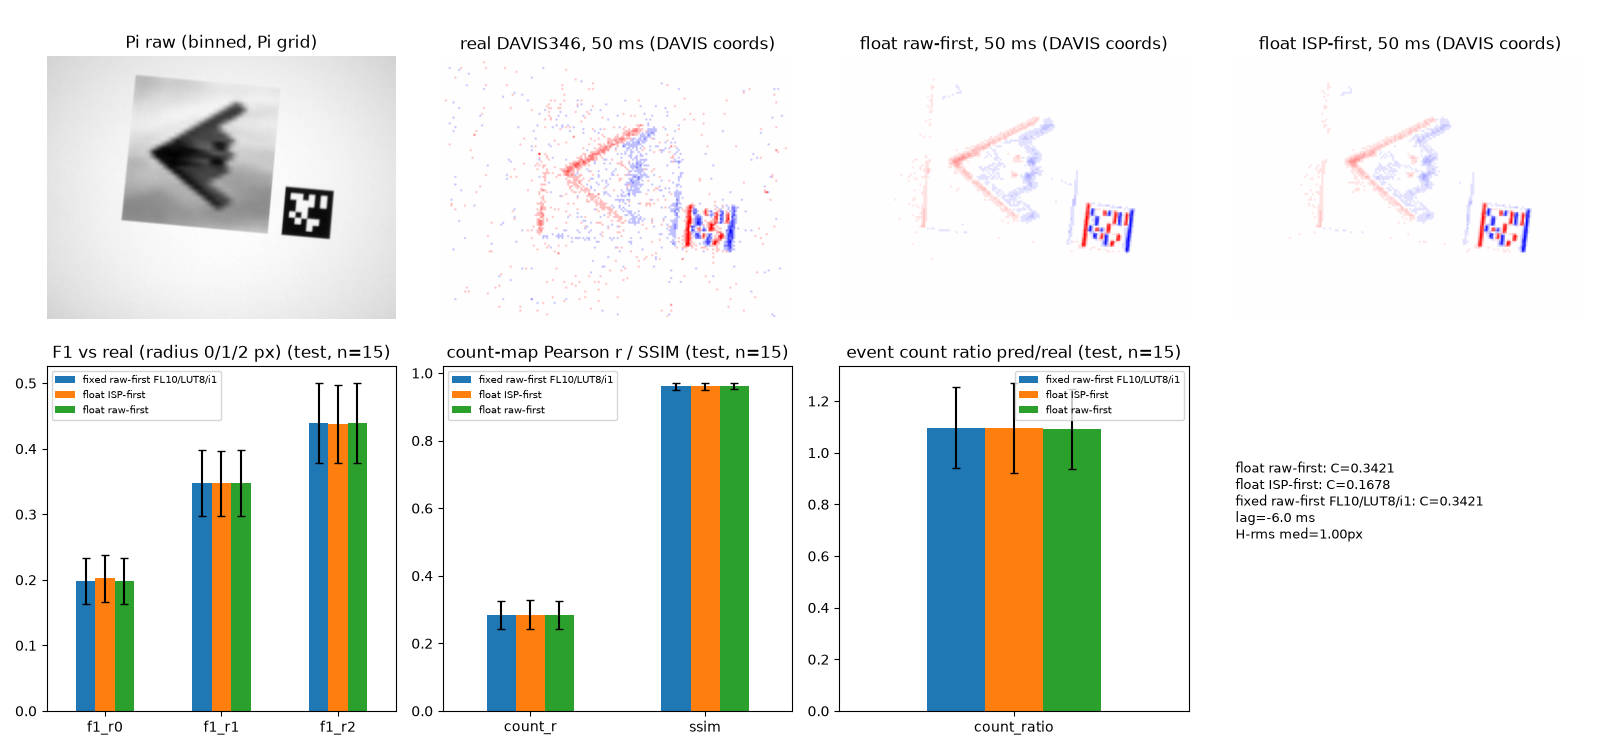

The table this chart was drawn from, first rows:
prefix, split, path, C, lag_us, resid_lag_us, h_rms_px, tag_pairs, n_pred, n_real, count_ratio, count_r, count_rmse, ssim, f1_r0, f1_r1, f1_r2
10000_automobile_5_1087_20251224_105416, cal, float raw-first, 0.3421, -6000, 0.0, 0.9336, 32, 257564, 234505, 1.098, 0.3041, 35.25, 0.9569, 0.2096, 0.3873, 0.5057
10000_automobile_5_1087_20251224_105416, cal, float ISP-first, 0.1678, -6000, 0.0, 0.9336, 32, 261185, 234505, 1.114, 0.305, 35.28, 0.9564, 0.2122, 0.3863, 0.5021
10000_automobile_5_1087_20251224_105416, cal, fixed raw-first FL10/LUT8/i1, 0.3421, -6000, 0.0, 0.9336, 32, 258915, 234505, 1.104, 0.3043, 35.26, 0.9568, 0.21, 0.3875, 0.5054
1000_airplane_1_9934_20251222_161953, test, float raw-first, 0.3421, -6000, -4000, 1.02, 37, 164486, 170960, 0.9621, 0.2444, 33.73, 0.9738, 0.1949, 0.3433, 0.4258
1000_airplane_1_9934_20251222_161953, test, float ISP-first, 0.1678, -6000, -4000, 1.02, 37, 162136, 170960, 0.9484, 0.2443, 33.73, 0.9743, 0.2015, 0.3446, 0.4247
1000_airplane_1_9934_20251222_161953, test, fixed raw-first FL10/LUT8/i1, 0.3421, -6000, -4000, 1.02, 37, 165090, 170960, 0.9657, 0.2445, 33.74, 0.9737, 0.1951, 0.3434, 0.4258
352_airplane_1_4202_20251222_132235, test, float raw-first, 0.3421, -6000, 4000, 0.9463, 34, 122927, 151933, 0.8091, 0.2197, 36.3, 0.977, 0.2156, 0.3713, 0.4599
352_airplane_1_4202_20251222_132235, test, float ISP-first, 0.1678, -6000, 4000, 0.9463, 34, 119894, 151933, 0.7891, 0.2185, 36.32, 0.9773, 0.2196, 0.3697, 0.456
352_airplane_1_4202_20251222_132235, test, fixed raw-first FL10/LUT8/i1, 0.3421, -6000, 4000, 0.9463, 34, 123315, 151933, 0.8116, 0.2197, 36.3, 0.977, 0.2157, 0.3712, 0.4598
6281_automobile_1_389_20251223_223537, test, float raw-first, 0.3421, -6000, 0.0, 1.037, 35, 246618, 222873, 1.107, 0.2836, 34.77, 0.9563, 0.17, 0.3327, 0.4456
6281_automobile_1_389_20251223_223537, test, float ISP-first, 0.1678, -6000, 0.0, 1.037, 35, 249489, 222873, 1.119, 0.2835, 34.82, 0.9564, 0.1738, 0.3341, 0.4455
6281_automobile_1_389_20251223_223537, test, fixed raw-first FL10/LUT8/i1, 0.3421, -6000, 0.0, 1.037, 35, 248249, 222873, 1.114, 0.2837, 34.79, 0.9561, 0.1706, 0.3332, 0.4458
12001_bird_1_1003_20251224_172825, cal, float raw-first, 0.3421, -6000, 0.0, 0.9709, 37, 225991, 224249, 1.008, 0.2831, 34.64, 0.9618, 0.2058, 0.3731, 0.481
12001_bird_1_1003_20251224_172825, cal, float ISP-first, 0.1678, -6000, 0.0, 0.9709, 37, 224392, 224249, 1.001, 0.2824, 34.66, 0.9623, 0.2103, 0.3735, 0.4785
12001_bird_1_1003_20251224_172825, cal, fixed raw-first FL10/LUT8/i1, 0.3421, -6000, 0.0, 0.9709, 37, 227051, 224249, 1.012, 0.2833, 34.65, 0.9617, 0.2061, 0.373, 0.4809
12321_bird_1_3673_20251224_183125, test, float raw-first, 0.3421, -6000, 4000, 0.9987, 31, 279278, 225915, 1.236, 0.2925, 34.44, 0.9498, 0.1941, 0.3526, 0.4609
12321_bird_1_3673_20251224_183125, test, float ISP-first, 0.1678, -6000, 4000, 0.9987, 31, 292692, 225915, 1.296, 0.2933, 34.58, 0.948, 0.1975, 0.3499, 0.4558
12321_bird_1_3673_20251224_183125, test, fixed raw-first FL10/LUT8/i1, 0.3421, -6000, 4000, 0.9987, 31, 282173, 225915, 1.249, 0.2927, 34.47, 0.9495, 0.1944, 0.3527, 0.4606
18001_cat_1_1002_20251225_135512, test, float raw-first, 0.3421, -6000, 4000, 0.9852, 34, 277554, 244949, 1.133, 0.3128, 34.37, 0.9509, 0.1885, 0.3531, 0.468
18001_cat_1_1002_20251225_135512, test, float ISP-first, 0.1678, -6000, 4000, 0.9852, 34, 285335, 244949, 1.165, 0.3142, 34.41, 0.9502, 0.1905, 0.3515, 0.4646
18001_cat_1_1002_20251225_135512, test, fixed raw-first FL10/LUT8/i1, 0.3421, -6000, 4000, 0.9852, 34, 279577, 244949, 1.141, 0.313, 34.39, 0.9507, 0.1887, 0.3531, 0.4679
18318_cat_1_3870_20251225_145748, test, float raw-first, 0.3421, -6000, 6000, 1.068, 35, 180327, 184135, 0.9793, 0.2519, 32.08, 0.9747, 0.1846, 0.3252, 0.4092
18318_cat_1_3870_20251225_145748, test, float ISP-first, 0.1678, -6000, 6000, 1.068, 35, 176636, 184135, 0.9593, 0.2514, 32.06, 0.9754, 0.1889, 0.3254, 0.4088
18318_cat_1_3870_20251225_145748, test, fixed raw-first FL10/LUT8/i1, 0.3421, -6000, 6000, 1.068, 35, 180848, 184135, 0.9821, 0.2519, 32.08, 0.9747, 0.1846, 0.3251, 0.409
24001_deer_1_10_20251226_093857, cal, float raw-first, 0.3421, -6000, 0.0, 1.044, 32, 195519, 214029, 0.9135, 0.2723, 35.36, 0.9665, 0.2645, 0.4271, 0.5276
24001_deer_1_10_20251226_093857, cal, float ISP-first, 0.1678, -6000, 0.0, 1.044, 32, 194900, 214029, 0.9106, 0.2722, 35.36, 0.9669, 0.268, 0.4256, 0.525
24001_deer_1_10_20251226_093857, cal, fixed raw-first FL10/LUT8/i1, 0.3421, -6000, 0.0, 1.044, 32, 196281, 214029, 0.9171, 0.2725, 35.37, 0.9664, 0.2644, 0.427, 0.5273
24318_deer_1_3750_20251226_104124, test, float raw-first, 0.3421, -6000, 2000, 1.016, 36, 306710, 235093, 1.305, 0.2563, 29.49, 0.9592, 0.1418, 0.2471, 0.3148
24318_deer_1_3750_20251226_104124, test, float ISP-first, 0.1678, -6000, 2000, 1.016, 36, 308490, 235093, 1.312, 0.2569, 29.5, 0.9596, 0.1454, 0.2471, 0.3145
24318_deer_1_3750_20251226_104124, test, fixed raw-first FL10/LUT8/i1, 0.3421, -6000, 2000, 1.016, 36, 308229, 235093, 1.311, 0.2566, 29.5, 0.959, 0.1419, 0.2469, 0.3146
30001_dog_1_1015_20251227_052142, test, float raw-first, 0.3421, -6000, 6000, 1.022, 37, 307330, 264556, 1.162, 0.3586, 34.63, 0.9538, 0.2923, 0.4646, 0.5672
30001_dog_1_1015_20251227_052142, test, float ISP-first, 0.1678, -6000, 6000, 1.022, 37, 311657, 264556, 1.178, 0.3604, 34.65, 0.9534, 0.2967, 0.4625, 0.5613
30001_dog_1_1015_20251227_052142, test, fixed raw-first FL10/LUT8/i1, 0.3421, -6000, 6000, 1.022, 37, 308696, 264556, 1.167, 0.3587, 34.65, 0.9537, 0.2925, 0.4645, 0.5666
30312_dog_1_3778_20251227_062259, test, float raw-first, 0.3421, -6000, 2000, 0.9986, 36, 205784, 231525, 0.8888, 0.2872, 35.28, 0.9616, 0.2193, 0.3838, 0.4928
30312_dog_1_3778_20251227_062259, test, float ISP-first, 0.1678, -6000, 2000, 0.9986, 36, 201266, 231525, 0.8693, 0.2843, 35.33, 0.9623, 0.2206, 0.382, 0.4885
30312_dog_1_3778_20251227_062259, test, fixed raw-first FL10/LUT8/i1, 0.3421, -6000, 2000, 0.9986, 36, 206392, 231525, 0.8914, 0.2873, 35.29, 0.9616, 0.2192, 0.384, 0.4929
36001_frog_1_0_20251228_010843, cal, float raw-first, 0.3421, -6000, 0.0, 1.046, 34, 238685, 224286, 1.064, 0.2881, 33.27, 0.958, 0.1726, 0.3206, 0.4156
36001_frog_1_0_20251228_010843, cal, float ISP-first, 0.1678, -6000, 0.0, 1.046, 34, 240584, 224286, 1.073, 0.2901, 33.25, 0.9583, 0.1767, 0.3219, 0.4157
36001_frog_1_0_20251228_010843, cal, fixed raw-first FL10/LUT8/i1, 0.3421, -6000, 0.0, 1.046, 34, 239516, 224286, 1.068, 0.2882, 33.28, 0.9579, 0.1728, 0.3206, 0.4155
36320_frog_1_3724_20251228_021148, test, float raw-first, 0.3421, -6000, 0.0, 1.025, 39, 325992, 260602, 1.251, 0.3402, 33.04, 0.9451, 0.2145, 0.3629, 0.4526
36320_frog_1_3724_20251228_021148, test, float ISP-first, 0.1678, -6000, 0.0, 1.025, 39, 337535, 260602, 1.295, 0.3457, 33.06, 0.9448, 0.221, 0.3657, 0.4533
36320_frog_1_3724_20251228_021148, test, fixed raw-first FL10/LUT8/i1, 0.3421, -6000, 0.0, 1.025, 39, 328858, 260602, 1.262, 0.3412, 33.05, 0.9448, 0.2148, 0.3629, 0.4527
42001_horse_1_1019_20251228_205158, test, float raw-first, 0.3421, -6000, 4000, 1.005, 36, 233427, 227863, 1.024, 0.2867, 33.44, 0.9626, 0.2199, 0.3721, 0.4636
42001_horse_1_1019_20251228_205158, test, float ISP-first, 0.1678, -6000, 4000, 1.005, 36, 230778, 227863, 1.013, 0.287, 33.42, 0.9634, 0.2252, 0.3731, 0.4633
42001_horse_1_1019_20251228_205158, test, fixed raw-first FL10/LUT8/i1, 0.3421, -6000, 4000, 1.005, 36, 234227, 227863, 1.028, 0.2868, 33.44, 0.9625, 0.2202, 0.3724, 0.4634
42319_horse_1_4054_20251228_215438, test, float raw-first, 0.3421, -6000, 6000, 0.9775, 39, 263958, 227626, 1.16, 0.331, 32.59, 0.9641, 0.2091, 0.3606, 0.4525
42319_horse_1_4054_20251228_215438, test, float ISP-first, 0.1678, -6000, 6000, 0.9775, 39, 264741, 227626, 1.163, 0.332, 32.6, 0.9642, 0.2124, 0.3596, 0.4495
42319_horse_1_4054_20251228_215438, test, fixed raw-first FL10/LUT8/i1, 0.3421, -6000, 6000, 0.9775, 39, 265093, 227626, 1.165, 0.3311, 32.6, 0.964, 0.2091, 0.3603, 0.452
48001_ship_1_100_20260117_165640, cal, float raw-first, 0.3421, -6000, 6000, 0.9608, 36, 138595, 159218, 0.8705, 0.2269, 34.94, 0.9807, 0.2153, 0.3684, 0.449
48001_ship_1_100_20260117_165640, cal, float ISP-first, 0.1678, -6000, 6000, 0.9608, 36, 135393, 159218, 0.8504, 0.2254, 34.98, 0.9811, 0.2215, 0.369, 0.4466
48001_ship_1_100_20260117_165640, cal, fixed raw-first FL10/LUT8/i1, 0.3421, -6000, 6000, 0.9608, 36, 139202, 159218, 0.8743, 0.2268, 34.95, 0.9806, 0.215, 0.3686, 0.4486
48320_ship_1_3857_20260117_194606, test, float raw-first, 0.3421, -6000, 0.0, 0.9925, 35, 165230, 181493, 0.9104, 0.2223, 33.94, 0.9746, 0.1774, 0.3139, 0.3921
48320_ship_1_3857_20260117_194606, test, float ISP-first, 0.1678, -6000, 0.0, 0.9925, 35, 159446, 181493, 0.8785, 0.221, 33.94, 0.9754, 0.1826, 0.3142, 0.3899
48320_ship_1_3857_20260117_194606, test, fixed raw-first FL10/LUT8/i1, 0.3421, -6000, 0.0, 0.9925, 35, 165727, 181493, 0.9131, 0.2223, 33.95, 0.9745, 0.1777, 0.3138, 0.392
54001_truck_1_1_20260121_031912, test, float raw-first, 0.3421, -6000, 2000, 0.9289, 38, 293380, 254562, 1.152, 0.3077, 35.02, 0.9584, 0.203, 0.362, 0.4592
54001_truck_1_1_20260121_031912, test, float ISP-first, 0.1678, -6000, 2000, 0.9289, 38, 289801, 254562, 1.138, 0.3064, 35.04, 0.9593, 0.208, 0.3623, 0.4591
54001_truck_1_1_20260121_031912, test, fixed raw-first FL10/LUT8/i1, 0.3421, -6000, 2000, 0.9289, 38, 294353, 254562, 1.156, 0.3077, 35.03, 0.9583, 0.2032, 0.3619, 0.4589
54318_truck_1_3706_20260121_042211, test, float raw-first, 0.3421, -6000, 2000, 0.9362, 40, 309214, 238834, 1.295, 0.2777, 32.08, 0.9578, 0.1469, 0.266, 0.3344
54318_truck_1_3706_20260121_042211, test, float ISP-first, 0.1678, -6000, 2000, 0.9362, 40, 313795, 238834, 1.314, 0.2789, 32.1, 0.9576, 0.151, 0.2658, 0.3331
54318_truck_1_3706_20260121_042211, test, fixed raw-first FL10/LUT8/i1, 0.3421, -6000, 2000, 0.9362, 40, 311425, 238834, 1.304, 0.2778, 32.1, 0.9575, 0.1469, 0.2657, 0.3344
